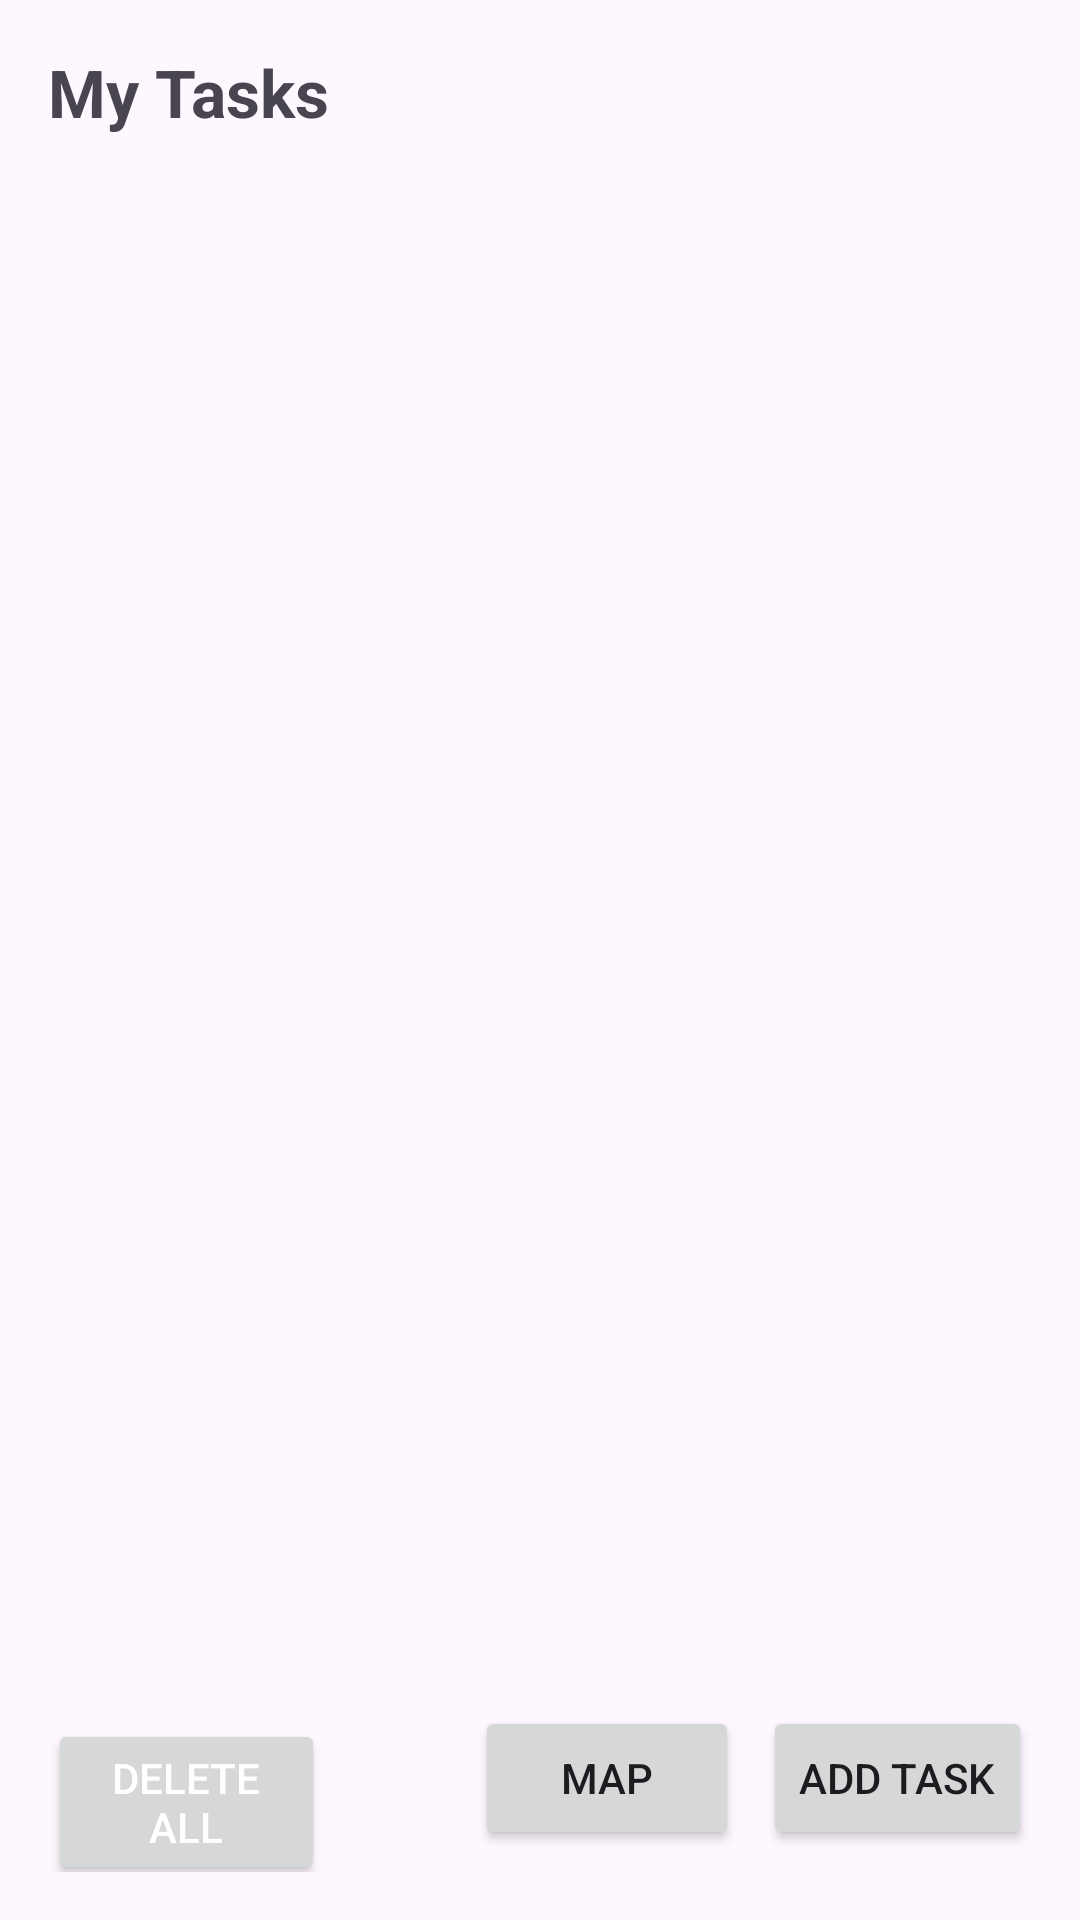

Reconstruct the res/layout file that produces this screen, plus the resources it refers to.
<!-- AndroidManifest.xml: application theme Theme.AOLmobprog -->
<!-- res/layout/activity_main.xml -->
<?xml version="1.0" encoding="utf-8"?>
<LinearLayout xmlns:android="http://schemas.android.com/apk/res/android"
    android:layout_width="match_parent"
    android:layout_height="match_parent"
    android:orientation="vertical"
    android:padding="16dp">

    <TextView
        android:layout_width="wrap_content"
        android:layout_height="wrap_content"
        android:text="My Tasks"
        android:textSize="22sp"
        android:textStyle="bold"
        android:layout_marginBottom="12dp" />


    <androidx.recyclerview.widget.RecyclerView
        android:id="@+id/rvTodo"
        android:layout_width="match_parent"
        android:layout_height="0dp"
        android:layout_weight="1" />

    <LinearLayout
        android:layout_width="match_parent"
        android:layout_height="wrap_content"
        android:orientation="horizontal"
        android:gravity="end">

        <Button
            android:id="@+id/btnDeleteAll"
            android:layout_width="50dp"
            android:layout_height="wrap_content"
            android:layout_marginEnd="50dp"
            android:layout_weight="1"
            android:text="Delete All"
            android:textColor="@android:color/white" />

        <Button
            android:id="@+id/btnMap"
            android:layout_width="wrap_content"
            android:layout_height="wrap_content"
            android:text="Map" />

        <Button
            android:id="@+id/btnAdd"
            android:layout_width="wrap_content"
            android:layout_height="wrap_content"
            android:text="Add Task"
            android:layout_marginStart="8dp" />

    </LinearLayout>

</LinearLayout>
<!-- resources referenced by this layout -->
<resources>
  <style name="Theme.AOLmobprog" parent="Base.Theme.AOLmobprog" />
  <style name="Base.Theme.AOLmobprog" parent="Theme.Material3.DayNight.NoActionBar">
          
          
      </style>
</resources>
